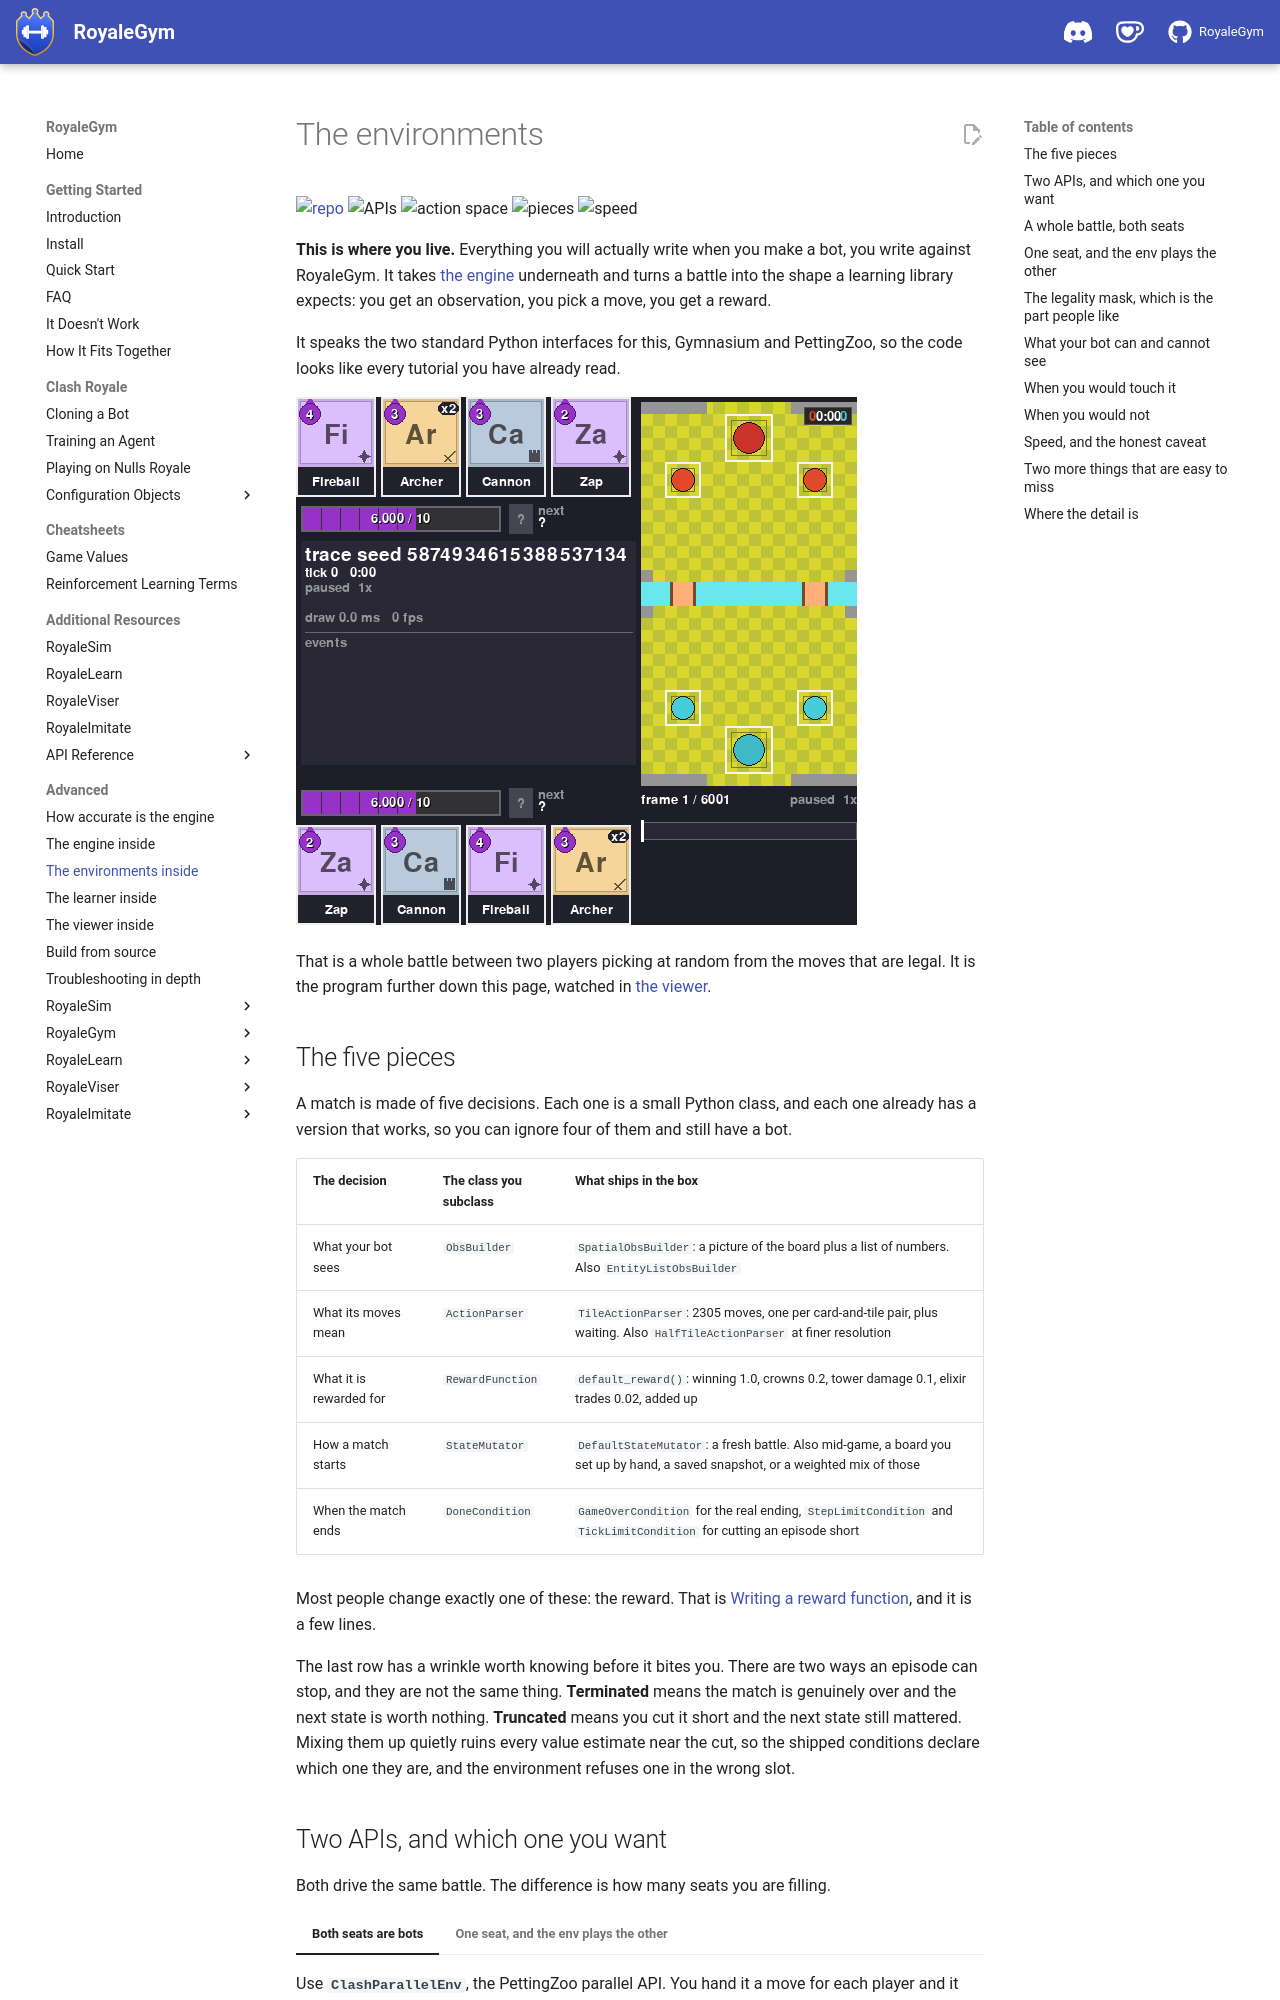

repository: RoyaleGym/RoyaleGym · page: pieces/environments/index.html · generator: mkdocs

# The environments

[![repo](https://img.shields.io/badge/repo-RoyaleGym-3776AB?style=flat-square&logo=python&logoColor=white)](https://github.com/RoyaleGym/RoyaleGym)
![APIs](https://img.shields.io/badge/APIs-Gymnasium%20%2B%20PettingZoo-0b7285?style=flat-square)
![action space](https://img.shields.io/badge/action%20space-2305%20moves-555?style=flat-square)
![pieces](https://img.shields.io/badge/swappable%20pieces-5-8957e5?style=flat-square)
![speed](https://img.shields.io/badge/env%20steps%2Fs-957-2ea043?style=flat-square)

**This is where you live.** Everything you will actually write when you make a bot, you write
against RoyaleGym. It takes [the engine](engine.md) underneath and turns a battle into the shape
a learning library expects: you get an observation, you pick a move, you get a reward.

It speaks the two standard Python interfaces for this, Gymnasium and PettingZoo, so the code
looks like every tutorial you have already read.

![A whole battle between two players picking at random from their legal moves, played back in the RoyaleViser window](../media/whole-battle.gif)

That is a whole battle between two players picking at random from the moves that are legal. It
is the program further down this page, watched in [the viewer](viewer.md).

## The five pieces

A match is made of five decisions. Each one is a small Python class, and each one already has a
version that works, so you can ignore four of them and still have a bot.

| The decision | The class you subclass | What ships in the box |
|---|---|---|
| What your bot sees | `ObsBuilder` | `SpatialObsBuilder`: a picture of the board plus a list of numbers. Also `EntityListObsBuilder` |
| What its moves mean | `ActionParser` | `TileActionParser`: 2305 moves, one per card-and-tile pair, plus waiting. Also `HalfTileActionParser` at finer resolution |
| What it is rewarded for | `RewardFunction` | `default_reward()`: winning 1.0, crowns 0.2, tower damage 0.1, elixir trades 0.02, added up |
| How a match starts | `StateMutator` | `DefaultStateMutator`: a fresh battle. Also mid-game, a board you set up by hand, a saved snapshot, or a weighted mix of those |
| When the match ends | `DoneCondition` | `GameOverCondition` for the real ending, `StepLimitCondition` and `TickLimitCondition` for cutting an episode short |

Most people change exactly one of these: the reward. That is
[Writing a reward function](../clash-royale/configuration-objects/reward-functions.md), and it is a few lines.

The last row has a wrinkle worth knowing before it bites you. There are two ways an episode can
stop, and they are not the same thing. **Terminated** means the match is genuinely over and the
next state is worth nothing. **Truncated** means you cut it short and the next state still
mattered. Mixing them up quietly ruins every value estimate near the cut, so the shipped
conditions declare which one they are, and the environment refuses one in the wrong slot.
